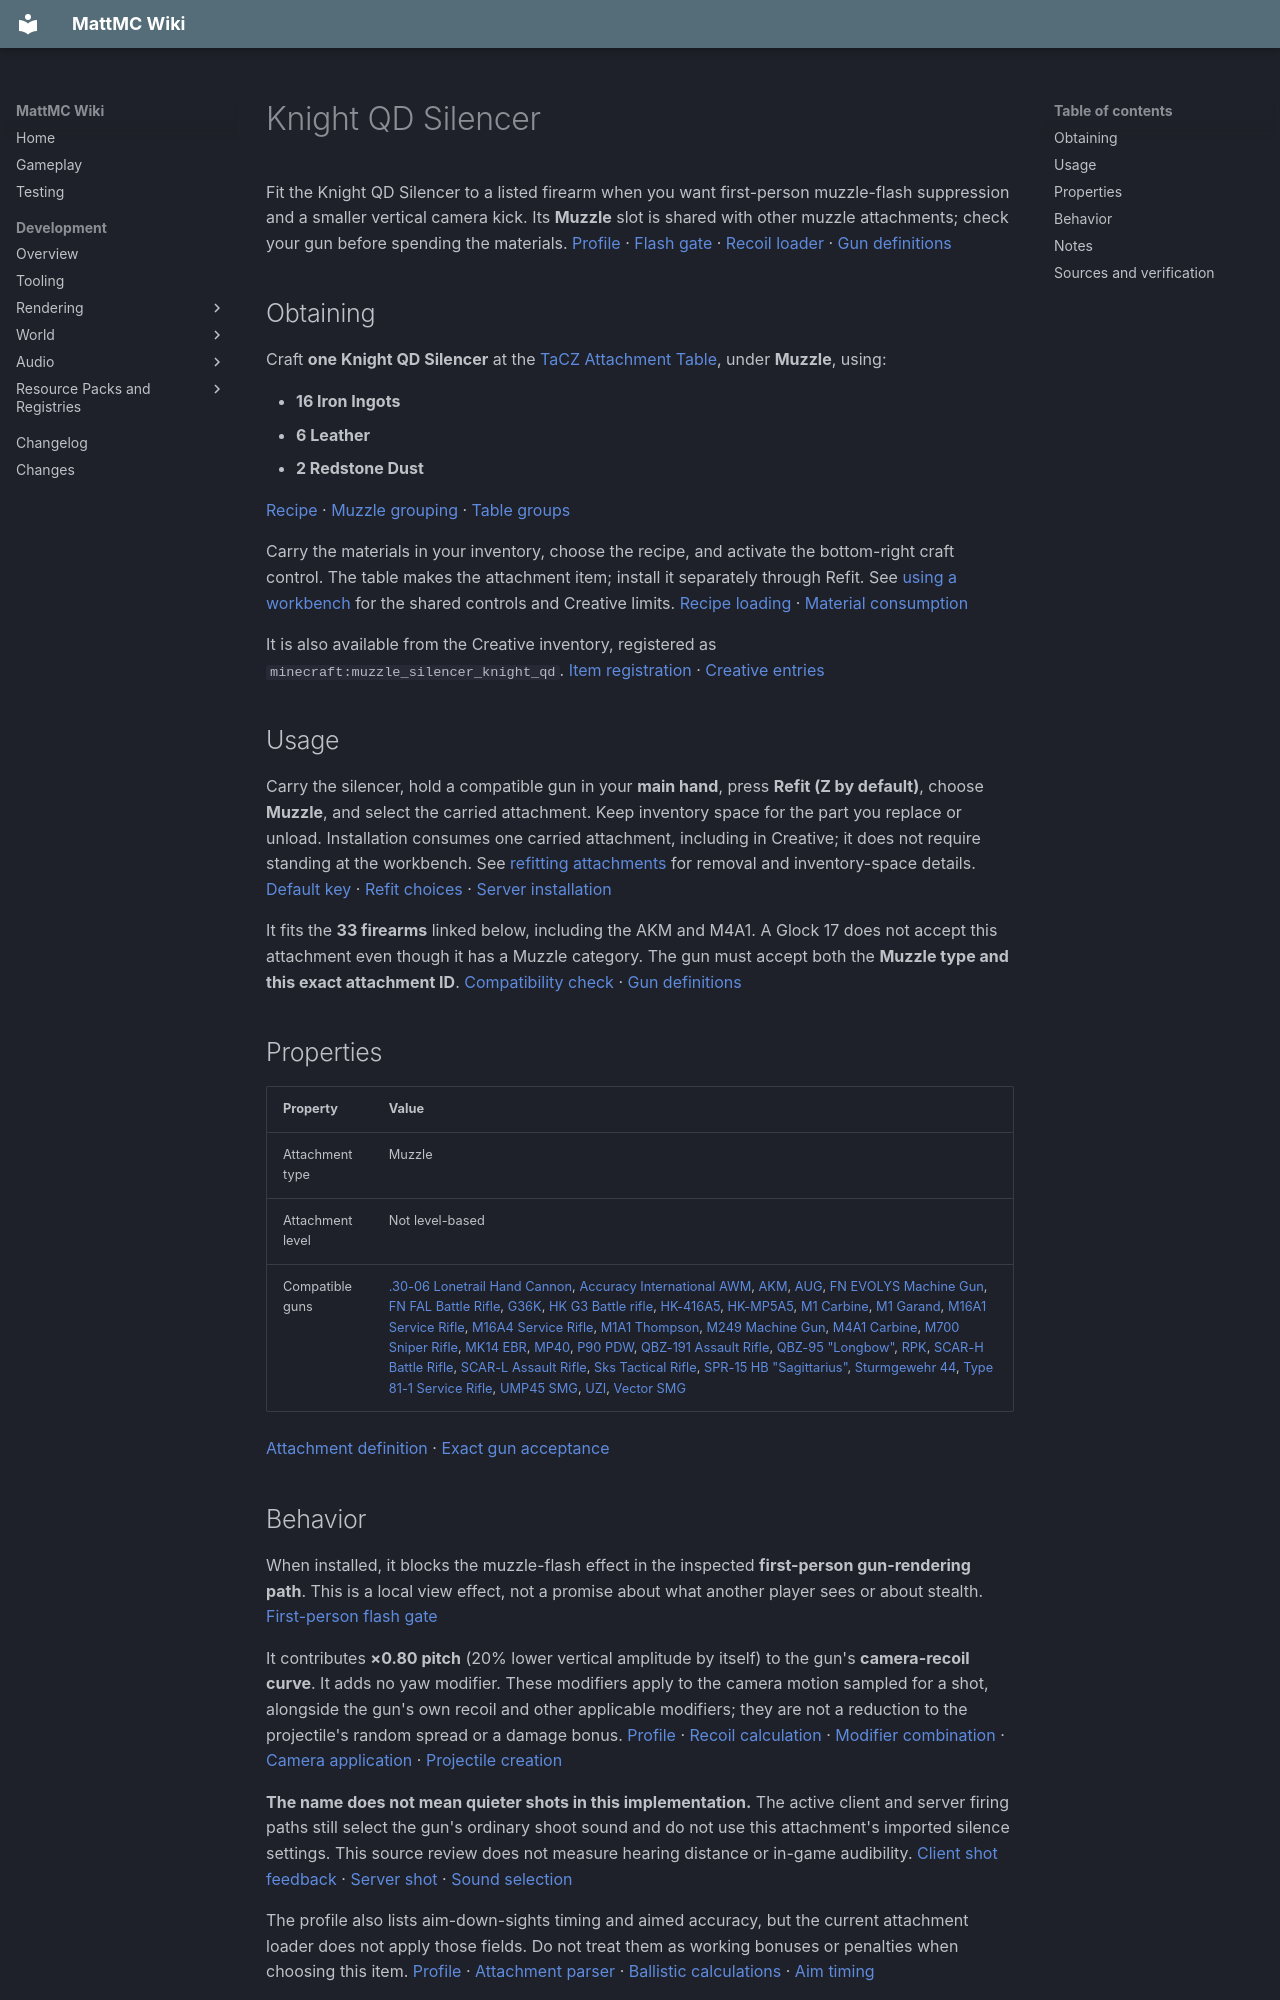

repository: HungLo2020/MattMC · page: gameplay/items/KnightQDSilencer/index.html · generator: mkdocs

# Knight QD Silencer

Fit the Knight QD Silencer to a listed firearm when you want first-person muzzle-flash suppression and a smaller vertical camera kick. Its **Muzzle** slot is shared with other muzzle attachments; check your gun before spending the materials. [Profile][profile] · [Flash gate][flash] · [Recoil loader][parser] · [Gun definitions][guns]

## Obtaining

Craft **one Knight QD Silencer** at the [TaCZ Attachment Table](../blocks/TaCZWorkbenches.md#attachment-table), under **Muzzle**, using:

- **16 Iron Ingots**
- **6 Leather**
- **2 Redstone Dust**

[Recipe][recipe] · [Muzzle grouping][index] · [Table groups][groups]

Carry the materials in your inventory, choose the recipe, and activate the bottom-right craft control. The table makes the attachment item; install it separately through Refit. See [using a workbench](../blocks/TaCZWorkbenches.md#using-a-workbench) for the shared controls and Creative limits. [Recipe loading][loader] · [Material consumption][crafting]

It is also available from the Creative inventory, registered as `minecraft:muzzle_silencer_knight_qd`. [Item registration][registration] · [Creative entries][creative]

## Usage

Carry the silencer, hold a compatible gun in your **main hand**, press **Refit (Z by default)**, choose **Muzzle**, and select the carried attachment. Keep inventory space for the part you replace or unload. Installation consumes one carried attachment, including in Creative; it does not require standing at the workbench. See [refitting attachments](../mechanics/TaCZFirearms.md#refitting-attachments) for removal and inventory-space details. [Default key][keys] · [Refit choices][refit] · [Server installation][install]

It fits the **33 firearms** linked below, including the AKM and M4A1. A Glock 17 does not accept this attachment even though it has a Muzzle category. The gun must accept both the **Muzzle type and this exact attachment ID**. [Compatibility check][fit] · [Gun definitions][guns]

## Properties

| Property | Value |
| --- | --- |
| Attachment type | Muzzle |
| Attachment level | Not level-based |
| Compatible guns | [.30-06 Lonetrail Hand Cannon](3006LonetrailHandCannon.md), [Accuracy International AWM](AccuracyInternationalAWM.md), [AKM](AKM.md), [AUG](AUG.md), [FN EVOLYS Machine Gun](FNEVOLYSMachineGun.md), [FN FAL Battle Rifle](FNFALBattleRifle.md), [G36K](G36K.md), [HK G3 Battle rifle](HKG3Battlerifle.md), [HK-416A5](HK416A5.md), [HK-MP5A5](HKMP5A5.md), [M1 Carbine](M1Carbine.md), [M1 Garand](M1Garand.md), [M16A1 Service Rifle](M16A1ServiceRifle.md), [M16A4 Service Rifle](M16A4ServiceRifle.md), [M1A1 Thompson](M1A1Thompson.md), [M249 Machine Gun](M249MachineGun.md), [M4A1 Carbine](M4A1Carbine.md), [M700 Sniper Rifle](M700SniperRifle.md), [MK14 EBR](MK14EBR.md), [MP40](MP40.md), [P90 PDW](P90PDW.md), [QBZ-191 Assault Rifle](QBZ191AssaultRifle.md), [QBZ-95 "Longbow"](QBZ95Longbow.md), [RPK](RPK.md), [SCAR-H Battle Rifle](SCARHBattleRifle.md), [SCAR-L Assault Rifle](SCARLAssaultRifle.md), [Sks Tactical Rifle](SksTacticalRifle.md), [SPR-15 HB "Sagittarius"](SPR15HBSagittarius.md), [Sturmgewehr 44](Sturmgewehr44.md), [Type 81-1 Service Rifle](Type811ServiceRifle.md), [UMP45 SMG](UMP45SMG.md), [UZI](UZI.md), [Vector SMG](VectorSMG.md) |

[Attachment definition][definition] · [Exact gun acceptance][guns]

## Behavior

When installed, it blocks the muzzle-flash effect in the inspected **first-person gun-rendering path**. This is a local view effect, not a promise about what another player sees or about stealth. [First-person flash gate][flash]

It contributes **×0.80 pitch** (20% lower vertical amplitude by itself) to the gun's **camera-recoil curve**. It adds no yaw modifier. These modifiers apply to the camera motion sampled for a shot, alongside the gun's own recoil and other applicable modifiers; they are not a reduction to the projectile's random spread or a damage bonus. [Profile][profile] · [Recoil calculation][camera] · [Modifier combination][camera-math] · [Camera application][camera-apply] · [Projectile creation][shot]

**The name does not mean quieter shots in this implementation.** The active client and server firing paths still select the gun's ordinary shoot sound and do not use this attachment's imported silence settings. This source review does not measure hearing distance or in-game audibility. [Client shot feedback][client-shot] · [Server shot][shot] · [Sound selection][sound]

The profile also lists aim-down-sights timing and aimed accuracy, but the current attachment loader does not apply those fields. Do not treat them as working bonuses or penalties when choosing this item. [Profile][profile] · [Attachment parser][parser] · [Ballistic calculations][ballistics] · [Aim timing][aim]

## Notes

For the same recipe cost and gun set, [Ursus](UrsusMilitaryStandardSilencer.md) contributes a stronger pitch reduction and a yaw reduction. Knight QD is the option here with a pitch-only modifier; choose with those specific effects in mind. [Ursus profile][other-profile] · [Ursus recipe][other-recipe]

This item is part of the integrated [TaCZ firearms system](../mechanics/TaCZFirearms.md). Use [TaCZ Workbenches](../blocks/TaCZWorkbenches.md) for table recipes and general crafting help.
